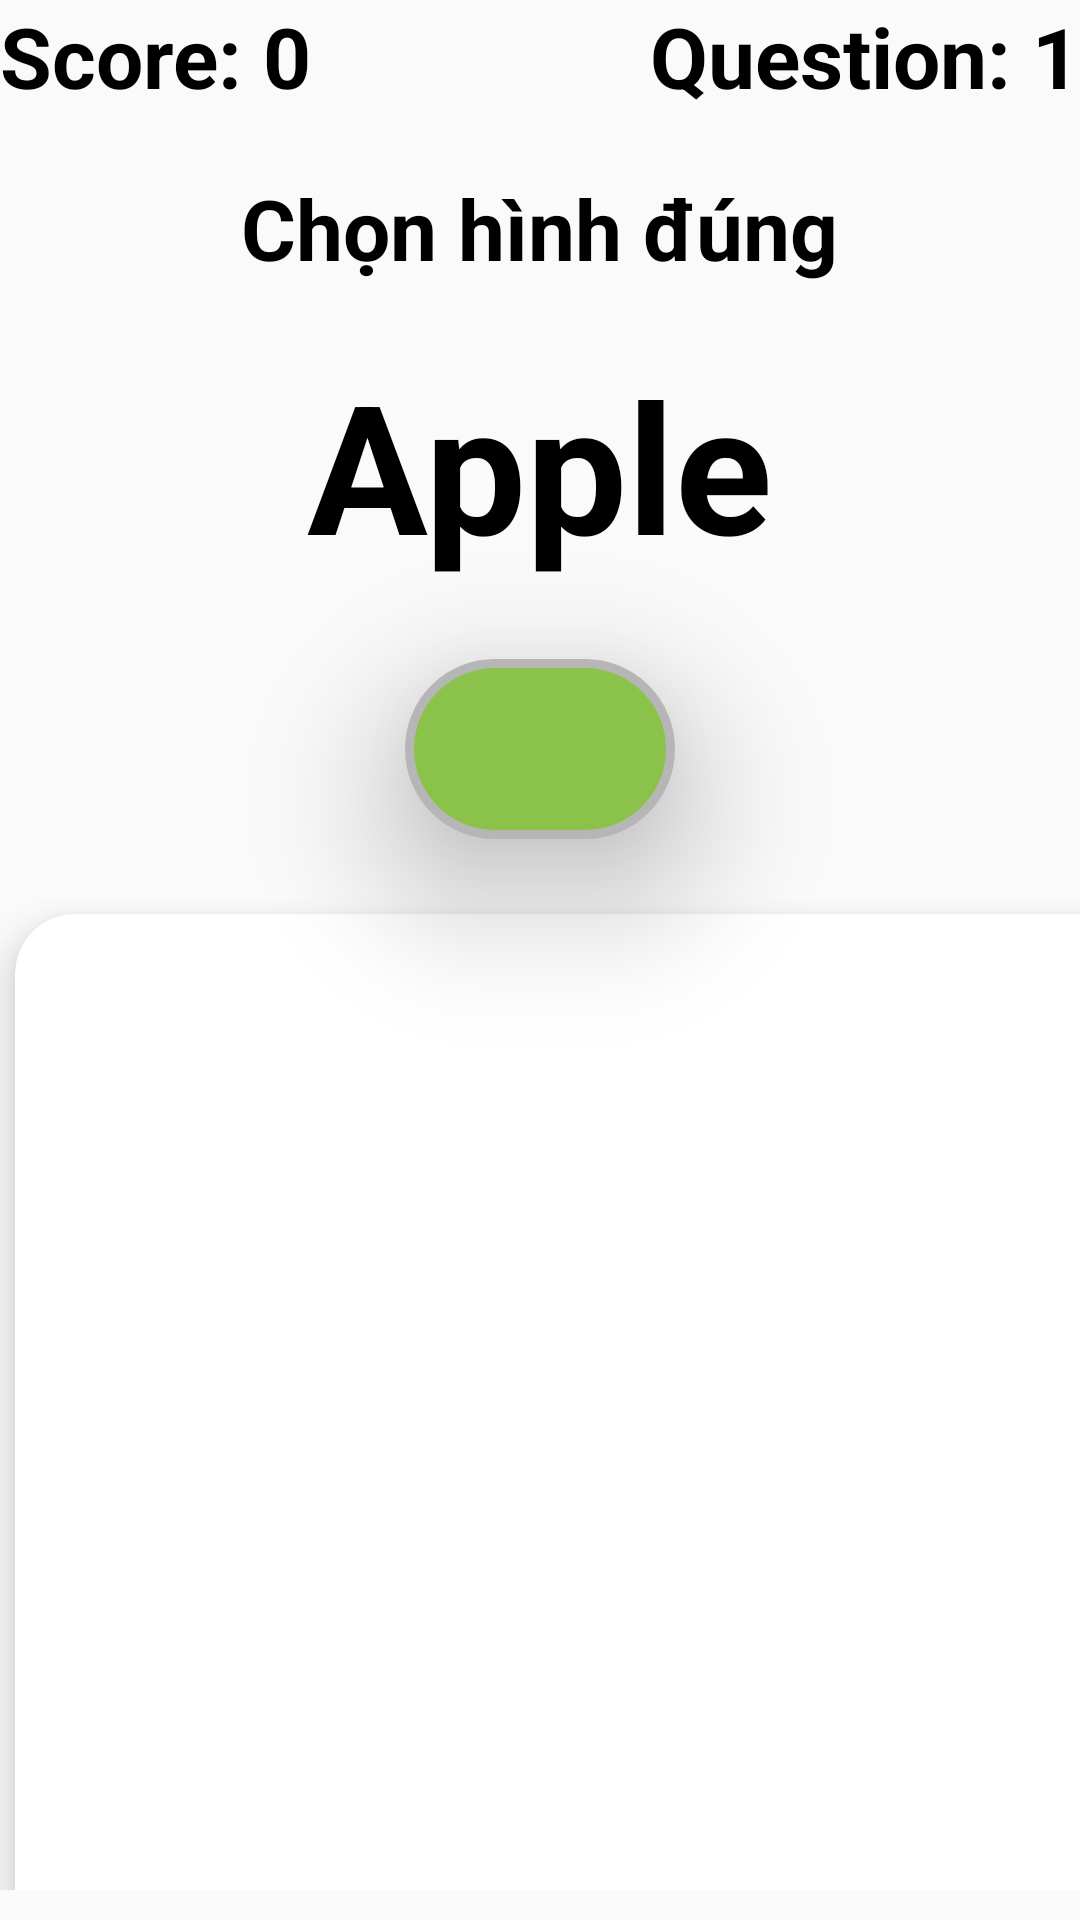

Write the Android layout XML for this screen, with the resource values it uses.
<!-- AndroidManifest.xml: application theme Theme.ENGLISHKIDSLEARNWITHFUN -->
<!-- res/layout/game_choose_image.xml -->
<?xml version="1.0" encoding="utf-8"?>
<LinearLayout xmlns:android="http://schemas.android.com/apk/res/android"
    android:id="@+id/gameChooseImgLayout"
    android:layout_width="match_parent"
    android:layout_height="match_parent"
    android:orientation="vertical"
    xmlns:app="http://schemas.android.com/apk/res-auto">


    <GridLayout
        android:layout_width="match_parent"
        android:layout_height="wrap_content"
        android:orientation="horizontal"
        android:rowCount="1"
        android:columnCount="2">

        <TextView
            android:id="@+id/scoreSum"
            android:layout_width="wrap_content"
            android:layout_height="wrap_content"
            android:layout_row="0"
            android:layout_column="0"
            android:text="Score: 0"
            android:textColor="@color/black"
            android:textSize="28sp"
            android:textStyle="bold" />

        <TextView
            android:id="@+id/questionCount"
            android:layout_width="wrap_content"
            android:layout_height="wrap_content"
            android:layout_row="0"
            android:layout_column="1"
            android:text="Question: 1"
            android:layout_gravity="right"
            android:textColor="@color/black"
            android:textSize="28sp"
            android:textStyle="bold" />

    </GridLayout>


    <TextView
        android:id="@+id/tvQuestion"
        android:layout_width="wrap_content"
        android:layout_height="wrap_content"
        android:layout_gravity="center_horizontal"

        android:paddingTop="20dp"
        android:paddingBottom="10dp"
        android:text="Chọn hình đúng"
        android:textSize="28sp"
        android:textStyle="bold"
        android:textColor="@color/black"
        />

    <TextView
        android:id="@+id/tvQuesTitle"
        android:layout_width="wrap_content"
        android:layout_height="wrap_content"
        android:layout_gravity="center_horizontal"

        android:paddingTop="10dp"
        android:paddingBottom="10dp"
        android:text="Apple"
        android:textSize="60sp"
        android:textStyle="bold"
        android:textColor="@color/black"
        />

    <ImageButton
        android:id="@+id/btnAudio"
        android:layout_width="90dp"
        android:layout_height="60dp"
        android:layout_gravity="center_horizontal"

        android:layout_marginBottom="20dp"
        android:layout_marginTop="15dp"
        android:background="@drawable/button_shape"
        android:elevation="30dp"
        android:padding="0dp"
        android:scaleType="centerInside"
        android:src="@drawable/ic_audio" />

    <GridLayout
        android:id="@+id/gridChoiceImage"
        android:layout_width="match_parent"
        android:layout_height="match_parent"
        android:layout_marginBottom="10dp"



        android:rowCount="2"
        android:columnCount="2"

        >

        <androidx.cardview.widget.CardView
            android:id="@+id/cvChoice1"
            android:layout_width="wrap_content"
            android:layout_height="wrap_content"
            android:padding="5dp"

            android:layout_row="0"
            android:layout_column="0"
            android:layout_gravity="fill"
            android:layout_rowWeight="1"
            android:layout_columnWeight="1"
            android:layout_margin="5dp"
            app:cardCornerRadius="20dp"
            app:cardElevation="8dp"
            >

            <ImageView
                android:id="@+id/ivChoice1"
                android:layout_width="160dp"
                android:layout_height="160dp"
                android:layout_gravity="center"
                android:src="@drawable/apple"
                android:scaleType="fitCenter"
                android:layout_margin="8dp"/>

        </androidx.cardview.widget.CardView>

        <androidx.cardview.widget.CardView
            android:id="@+id/cvChoice2"
            android:layout_width="wrap_content"
            android:layout_height="wrap_content"
            android:padding="10dp"
            android:layout_row="0"
            android:layout_column="1"
            android:layout_gravity="fill"
            android:layout_rowWeight="1"
            android:layout_columnWeight="1"
            android:layout_margin="5dp"
            app:cardCornerRadius="20dp"
            app:cardElevation="8dp"
            >

            <ImageView
                android:id="@+id/ivChoice2"
                android:layout_width="160dp"
                android:layout_height="160dp"
                android:layout_gravity="center"
                android:scaleType="fitCenter"
                android:src="@drawable/apple"
                android:layout_margin="8dp"/>

        </androidx.cardview.widget.CardView>

        <androidx.cardview.widget.CardView
            android:id="@+id/cvChoice3"
            android:layout_width="wrap_content"
            android:layout_height="wrap_content"
            android:padding="5dp"
            android:layout_row="1"
            android:layout_column="0"
            android:layout_gravity="fill"
            android:layout_rowWeight="1"
            android:layout_columnWeight="1"
            android:layout_margin="5dp"
            app:cardCornerRadius="20dp"
            app:cardElevation="8dp"
            >

            <ImageView
                android:id="@+id/ivChoice3"
                android:layout_width="160dp"
                android:layout_height="160dp"
                android:layout_gravity="center"
                android:scaleType="fitCenter"
                android:src="@drawable/apple"
                android:layout_margin="8dp"/>

        </androidx.cardview.widget.CardView>

        <androidx.cardview.widget.CardView
            android:id="@+id/cvChoice4"
            android:layout_width="wrap_content"
            android:layout_height="wrap_content"
            android:padding="5dp"
            android:layout_row="1"
            android:layout_column="1"
            android:layout_gravity="fill"
            android:layout_rowWeight="1"
            android:layout_columnWeight="1"
            android:layout_margin="5dp"
            app:cardCornerRadius="20dp"
            app:cardElevation="8dp"
            >

            <ImageView
                android:id="@+id/ivChoice4"
                android:layout_width="160dp"
                android:layout_height="160dp"
                android:layout_gravity="center"
                android:scaleType="fitCenter"
                android:src="@drawable/apple"
                android:layout_margin="8dp"/>

        </androidx.cardview.widget.CardView>







    </GridLayout>


</LinearLayout>
<!-- resources referenced by this layout -->
<resources>
  <color name="black">#FF000000</color>
  <!-- drawable button_shape (drawable) -->
  <?xml version="1.0" encoding="utf-8"?>
  <shape
      xmlns:android="http://schemas.android.com/apk/res/android"
      android:shape="rectangle" >
      <corners
          android:radius="40dp" />
      <gradient
          android:angle="45"
          android:centerX="35%"
          android:centerColor="@color/accent"
          android:startColor="@color/accent"
          android:endColor="@color/accent"
          android:type="linear" />
      <padding
          android:left="0dp"
          android:top="0dp"
          android:right="0dp"
          android:bottom="0dp" />
      <size
          android:width="70dp"
          android:height="60dp" />
      <stroke
          android:width="3dp"
          android:color="@color/divider" />
  </shape>
  <style name="Theme.ENGLISHKIDSLEARNWITHFUN" parent="Theme.AppCompat.Light.NoActionBar">
          
          <item name="windowNoTitle">true</item>
          <item name="colorPrimary">@color/purple_500</item>
          <item name="colorPrimaryDark">@color/purple_700</item>
          <item name="colorAccent">@color/teal_200</item>
          
      </style>
  <color name="accent">#8BC34A</color>
  <color name="divider">#B6B6B6</color>
  <color name="purple_500">#FF6200EE</color>
  <color name="purple_700">#FF3700B3</color>
  <color name="teal_200">#FF03DAC5</color>
</resources>
